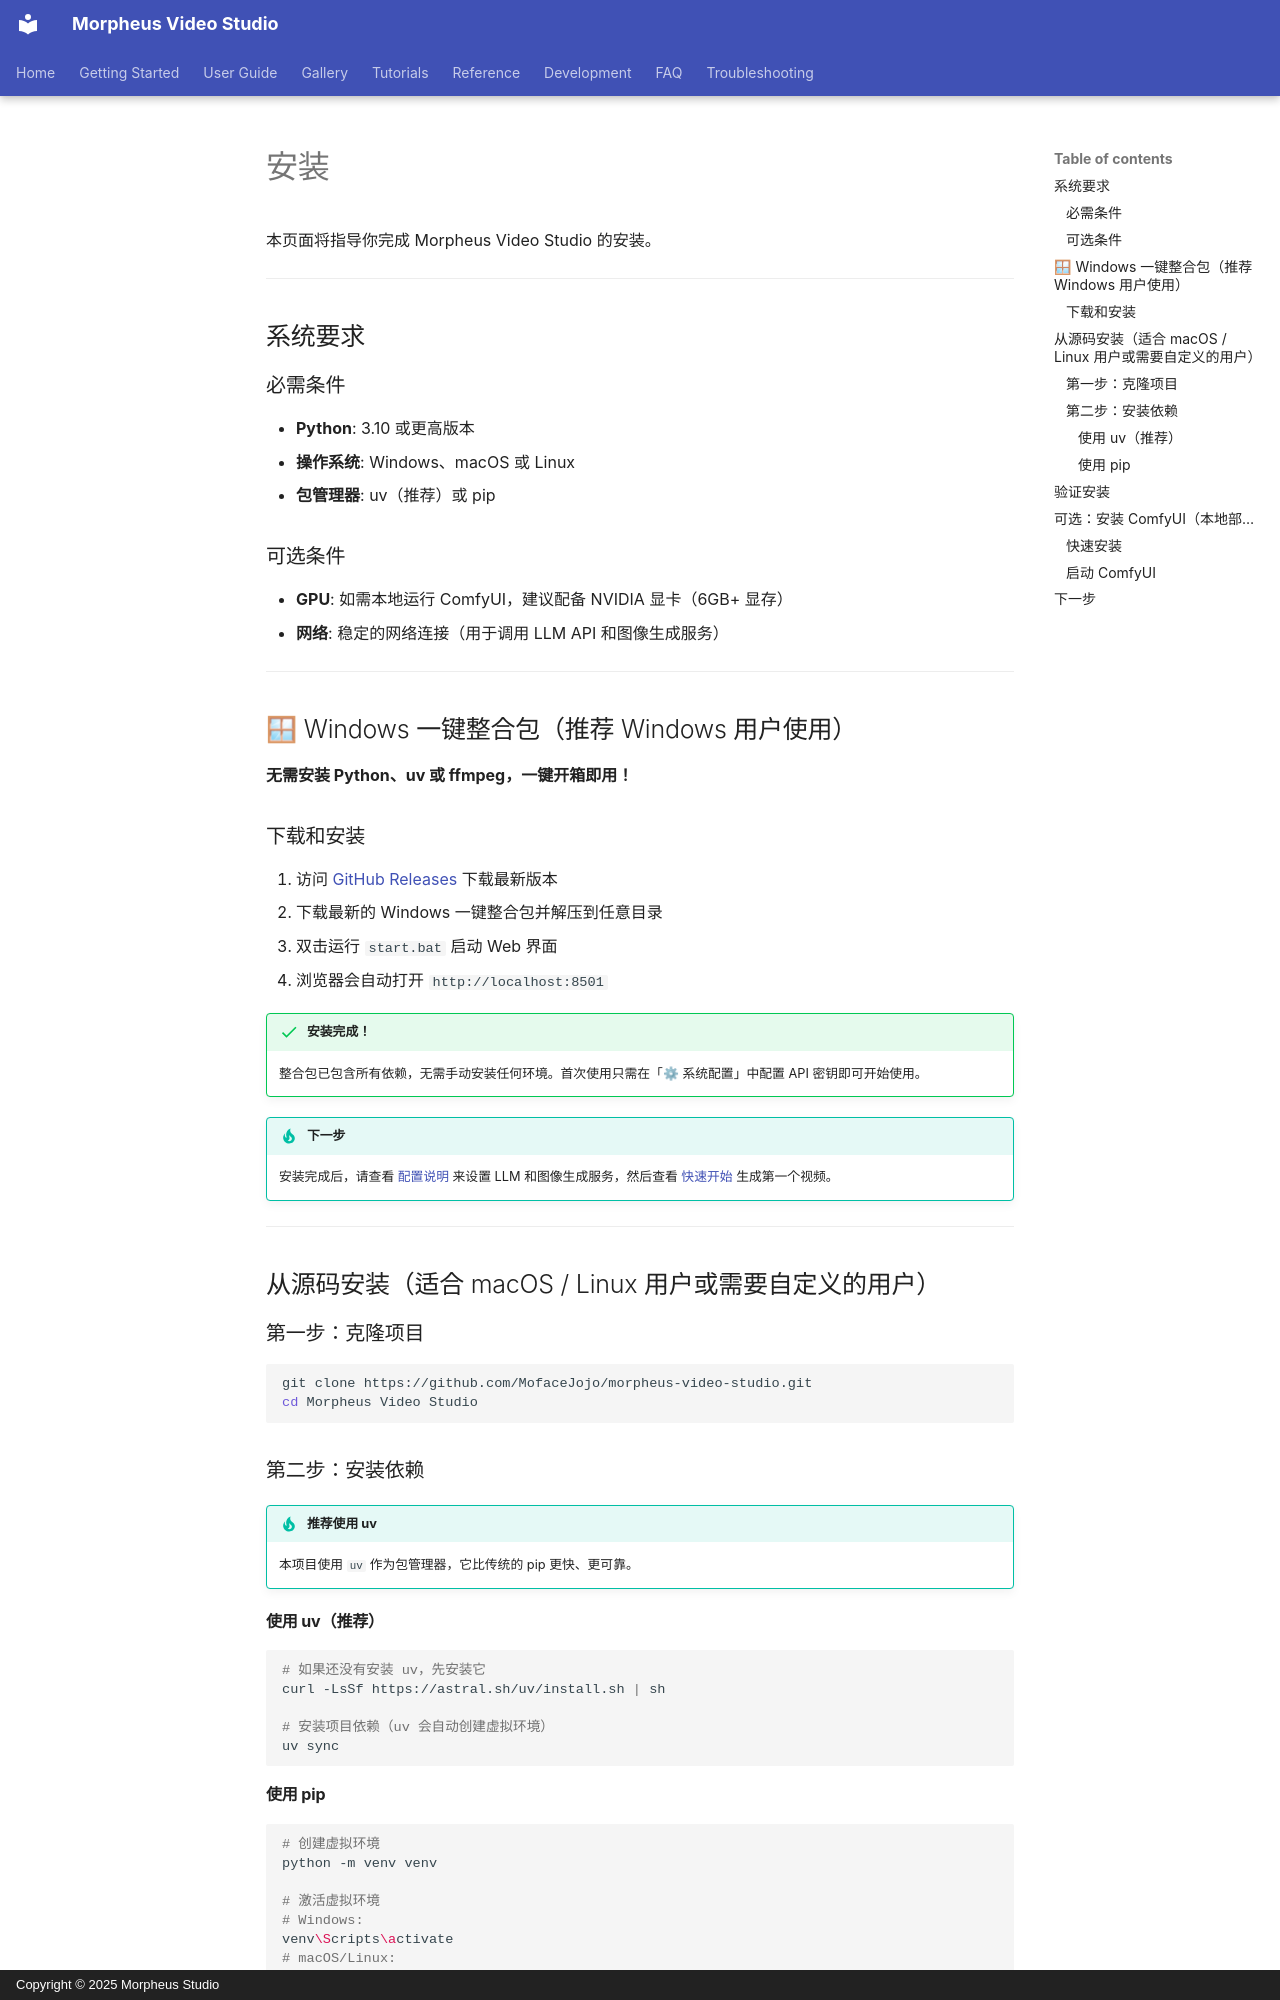

repository: MofaceJojo/media-studio · page: zh/getting-started/installation/index.html · generator: mkdocs · copyright: Copyright © 2025 Morpheus Studio

# 安装

本页面将指导你完成 Morpheus Video Studio 的安装。

---

## 系统要求

### 必需条件

- **Python**: 3.10 或更高版本
- **操作系统**: Windows、macOS 或 Linux
- **包管理器**: uv（推荐）或 pip

### 可选条件

- **GPU**: 如需本地运行 ComfyUI，建议配备 NVIDIA 显卡（6GB+ 显存）
- **网络**: 稳定的网络连接（用于调用 LLM API 和图像生成服务）

---

## 🪟 Windows 一键整合包（推荐 Windows 用户使用）

**无需安装 Python、uv 或 ffmpeg，一键开箱即用！**

### 下载和安装

1. 访问 [GitHub Releases](https://github.com/MofaceJojo/morpheus-video-studio/releases/latest) 下载最新版本
2. 下载最新的 Windows 一键整合包并解压到任意目录
3. 双击运行 `start.bat` 启动 Web 界面
4. 浏览器会自动打开 `http://localhost:8501`

!!! success "安装完成！"
    整合包已包含所有依赖，无需手动安装任何环境。首次使用只需在「⚙ 系统配置」中配置 API 密钥即可开始使用。

!!! tip "下一步"
    安装完成后，请查看 [配置说明](configuration.md) 来设置 LLM 和图像生成服务，然后查看 [快速开始](quick-start.md) 生成第一个视频。

---

## 从源码安装（适合 macOS / Linux 用户或需要自定义的用户）

### 第一步：克隆项目

```bash
git clone https://github.com/MofaceJojo/morpheus-video-studio.git
cd Morpheus Video Studio
```

### 第二步：安装依赖

!!! tip "推荐使用 uv"
    本项目使用 `uv` 作为包管理器，它比传统的 pip 更快、更可靠。

#### 使用 uv（推荐）

```bash
# 如果还没有安装 uv，先安装它
curl -LsSf https://astral.sh/uv/install.sh | sh

# 安装项目依赖（uv 会自动创建虚拟环境）
uv sync
```
